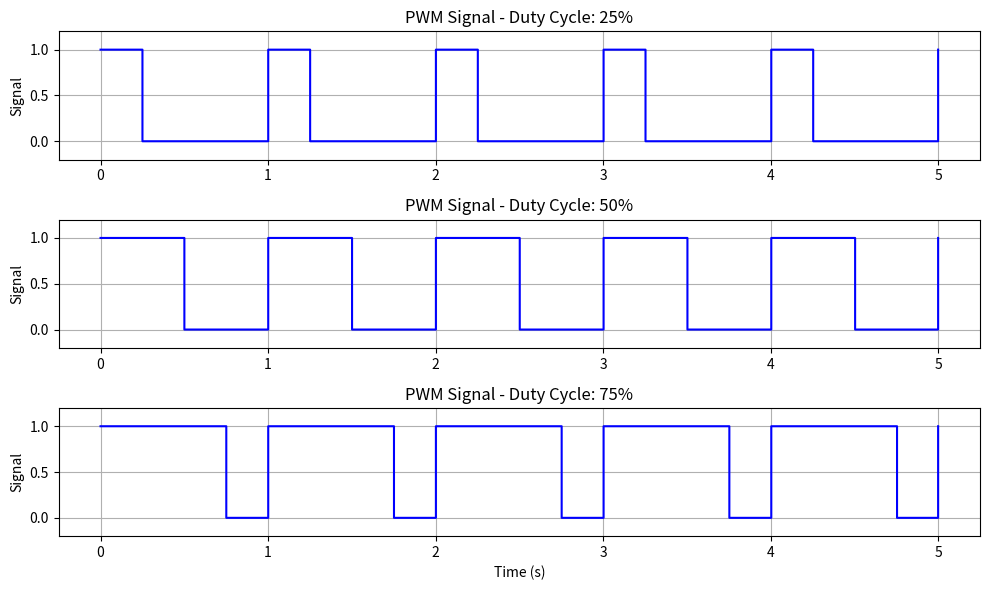

Write the Python code that produced this figure.
import numpy as np
import matplotlib.pyplot as plt

# 시간축 (5ms, 1000 포인트)
t = np.linspace(0, 5, 1000)

# PWM 설정
frequency = 1  # 1Hz (주기: 1초)
duty_cycles = [0.25, 0.5, 0.75]  # 25%, 50%, 75%

plt.figure(figsize=(10, 6))
for i, duty in enumerate(duty_cycles):
    pwm_signal = ((t % (1/frequency)) < (duty / frequency)).astype(float)  # High/Low
    plt.subplot(len(duty_cycles), 1, i + 1)
    plt.plot(t, pwm_signal, drawstyle='steps-post', color='blue')
    plt.ylim(-0.2, 1.2)
    plt.title(f"PWM Signal - Duty Cycle: {int(duty*100)}%")
    plt.ylabel("Signal")
    plt.grid(True)

plt.xlabel("Time (s)")
plt.tight_layout()
plt.show()
